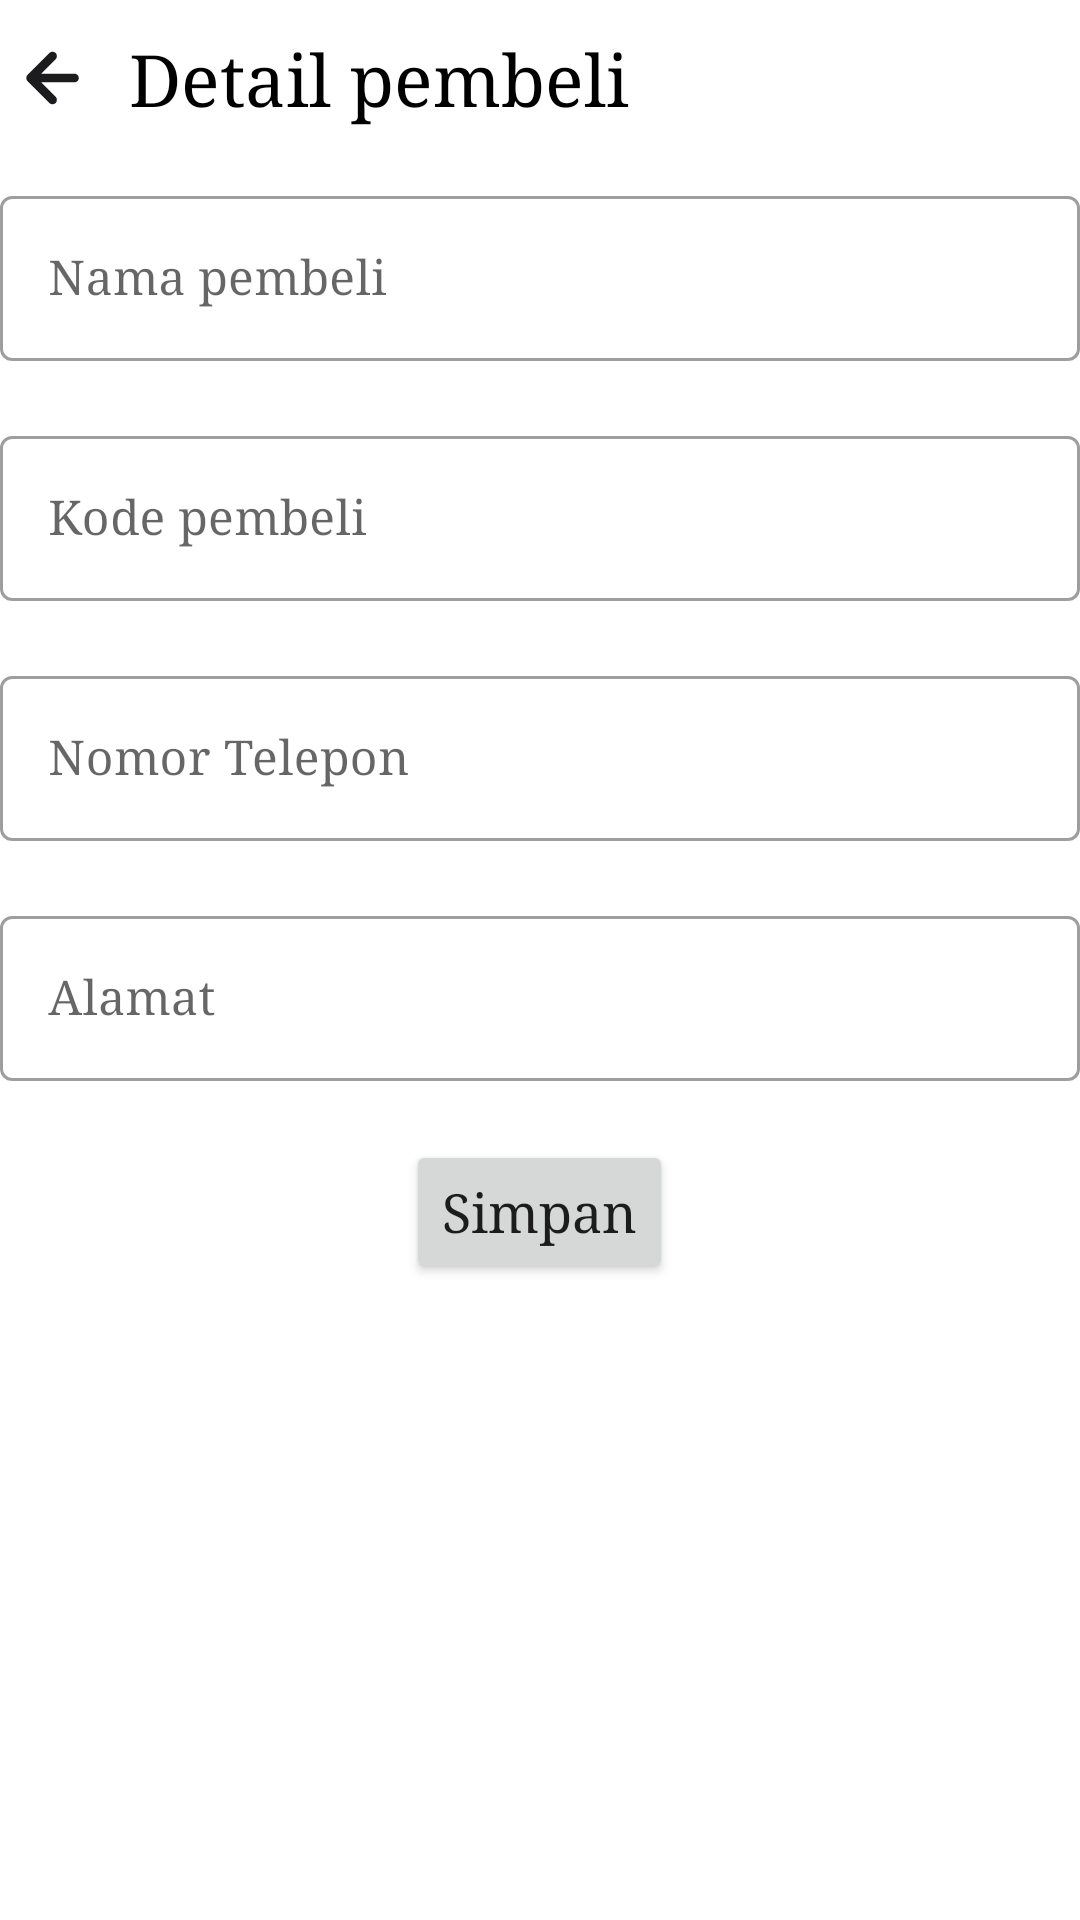

Produce the Android XML layout that renders to this screen, including the resource entries it uses.
<!-- AndroidManifest.xml: application theme Theme.Inventory -->
<!-- res/layout/activity_detail_pembeli.xml -->
<?xml version="1.0" encoding="utf-8"?>
<LinearLayout xmlns:android="http://schemas.android.com/apk/res/android"
    xmlns:app="http://schemas.android.com/apk/res-auto"
    xmlns:tools="http://schemas.android.com/tools"
    android:layout_width="match_parent"
    android:layout_height="match_parent"
    android:layout_margin="8dp"
    android:orientation="vertical"
    tools:context=".ui.fragment.home.pembeli.DetailPembeliActivity">

    <LinearLayout
        android:layout_width="wrap_content"
        android:layout_height="wrap_content"
        android:layout_marginTop="8dp"
        android:orientation="horizontal">

        <ImageButton
            android:id="@+id/btn_back_pembeli_detail"
            android:layout_width="wrap_content"
            android:layout_height="wrap_content"
            android:background="@drawable/ic_back_hitam" />

        <TextView
            android:layout_width="wrap_content"
            android:layout_height="wrap_content"
            android:layout_gravity="center_vertical"
            android:layout_marginStart="8dp"
            android:text="Detail pembeli"
            android:textColor="@color/black"
            android:textSize="24sp" />

    </LinearLayout>

    <com.google.android.material.textfield.TextInputLayout
        style="@style/Widget.MaterialComponents.TextInputLayout.OutlinedBox"
        android:layout_width="match_parent"
        android:layout_height="64dp"
        android:layout_marginTop="16dp"
        android:layout_marginBottom="16dp"
        app:errorEnabled="true">

        <com.google.android.material.textfield.TextInputEditText
            android:id="@+id/et_nama_pembeli_detail"
            android:layout_width="match_parent"
            android:layout_height="wrap_content"
            android:hint="Nama pembeli"
            android:importantForAutofill="no"
            android:inputType="text"
            android:maxLength="25" />

    </com.google.android.material.textfield.TextInputLayout>

    <com.google.android.material.textfield.TextInputLayout
        style="@style/Widget.MaterialComponents.TextInputLayout.OutlinedBox"
        android:layout_width="match_parent"
        android:layout_height="64dp"
        android:layout_marginBottom="16dp"
        app:errorEnabled="true">

        <com.google.android.material.textfield.TextInputEditText
            android:id="@+id/et_kode_pembeli_detail"
            android:layout_width="match_parent"
            android:layout_height="wrap_content"
            android:hint="Kode pembeli"
            android:importantForAutofill="no"
            android:inputType="textCapCharacters"
            android:maxLength="25" />

    </com.google.android.material.textfield.TextInputLayout>

    <com.google.android.material.textfield.TextInputLayout
        style="@style/Widget.MaterialComponents.TextInputLayout.OutlinedBox"
        android:layout_width="match_parent"
        android:layout_height="64dp"
        android:layout_marginBottom="16dp"
        app:errorEnabled="true">

        <com.google.android.material.textfield.TextInputEditText
            android:id="@+id/et_notel_pembeli_detail"
            android:layout_width="match_parent"
            android:layout_height="wrap_content"
            android:hint="Nomor Telepon"
            android:importantForAutofill="no"
            android:inputType="number"
            android:maxLength="25" />

    </com.google.android.material.textfield.TextInputLayout>

    <com.google.android.material.textfield.TextInputLayout
        style="@style/Widget.MaterialComponents.TextInputLayout.OutlinedBox"
        android:layout_width="match_parent"
        android:layout_height="64dp"
        android:layout_marginBottom="16dp"
        app:errorEnabled="true">

        <com.google.android.material.textfield.TextInputEditText
            android:id="@+id/et_alamat_pembeli_detail"
            android:layout_width="match_parent"
            android:layout_height="wrap_content"
            android:hint="Alamat"
            android:importantForAutofill="no"
            android:inputType="text"
            android:maxLength="25" />

    </com.google.android.material.textfield.TextInputLayout>

    <Button
        android:id="@+id/btn_simpan_pembeli_detail"
        android:layout_width="wrap_content"
        android:layout_height="wrap_content"
        android:layout_gravity="center"
        android:text="Simpan"
        android:textAllCaps="false"
        android:textSize="18sp" />

</LinearLayout>
<!-- resources referenced by this layout -->
<resources>
  <color name="black">#FF000000</color>
  <!-- drawable ic_back_hitam (drawable) -->
  <vector xmlns:android="http://schemas.android.com/apk/res/android"
      android:width="35dp"
      android:height="36dp"
      android:viewportWidth="35"
      android:viewportHeight="36">
    <path
        android:pathData="M24.7917,16.5417H13.7229L18.5354,11.7437C18.81,11.4691 18.9643,11.0967 18.9643,10.7083C18.9643,10.32 18.81,9.9475 18.5354,9.6729C18.2608,9.3983 17.8884,9.244 17.5,9.244C17.1116,9.244 16.7392,9.3983 16.4646,9.6729L9.1729,16.9646C9.0402,17.1033 8.9361,17.2668 8.8667,17.4458C8.7208,17.8009 8.7208,18.1991 8.8667,18.5542C8.9361,18.7332 9.0402,18.8967 9.1729,19.0354L16.4646,26.3271C16.6002,26.4638 16.7615,26.5722 16.9392,26.6463C17.1169,26.7203 17.3075,26.7584 17.5,26.7584C17.6925,26.7584 17.8831,26.7203 18.0608,26.6463C18.2386,26.5722 18.3999,26.4638 18.5354,26.3271C18.6721,26.1915 18.7806,26.0302 18.8546,25.8525C18.9287,25.6748 18.9668,25.4842 18.9668,25.2917C18.9668,25.0991 18.9287,24.9085 18.8546,24.7308C18.7806,24.5531 18.6721,24.3918 18.5354,24.2562L13.7229,19.4583H24.7917C25.1784,19.4583 25.5494,19.3047 25.8229,19.0312C26.0964,18.7577 26.25,18.3868 26.25,18C26.25,17.6132 26.0964,17.2423 25.8229,16.9688C25.5494,16.6953 25.1784,16.5417 24.7917,16.5417Z"
        android:fillColor="#1C1C1E"/>
  </vector>
  <style name="Theme.Inventory" parent="Theme.MaterialComponents.DayNight.DarkActionBar">
          
          <item name="colorPrimary">@color/biru_muda</item>
          <item name="colorPrimaryVariant">@color/purple_700</item>
          <item name="colorOnPrimary">@color/white</item>
          
          <item name="colorSecondary">@color/teal_200</item>
          <item name="colorSecondaryVariant">@color/teal_700</item>
          <item name="colorOnSecondary">@color/black</item>
          
          <item name="android:statusBarColor" tools:targetApi="l">?attr/colorPrimaryVariant</item>
          
          <item name="android:typeface">serif</item>
      </style>
  <color name="biru_muda">#007AFF</color>
  <color name="purple_700">#FF3700B3</color>
  <color name="white">#FFFFFFFF</color>
  <color name="teal_200">#FF03DAC5</color>
  <color name="teal_700">#FF018786</color>
</resources>
